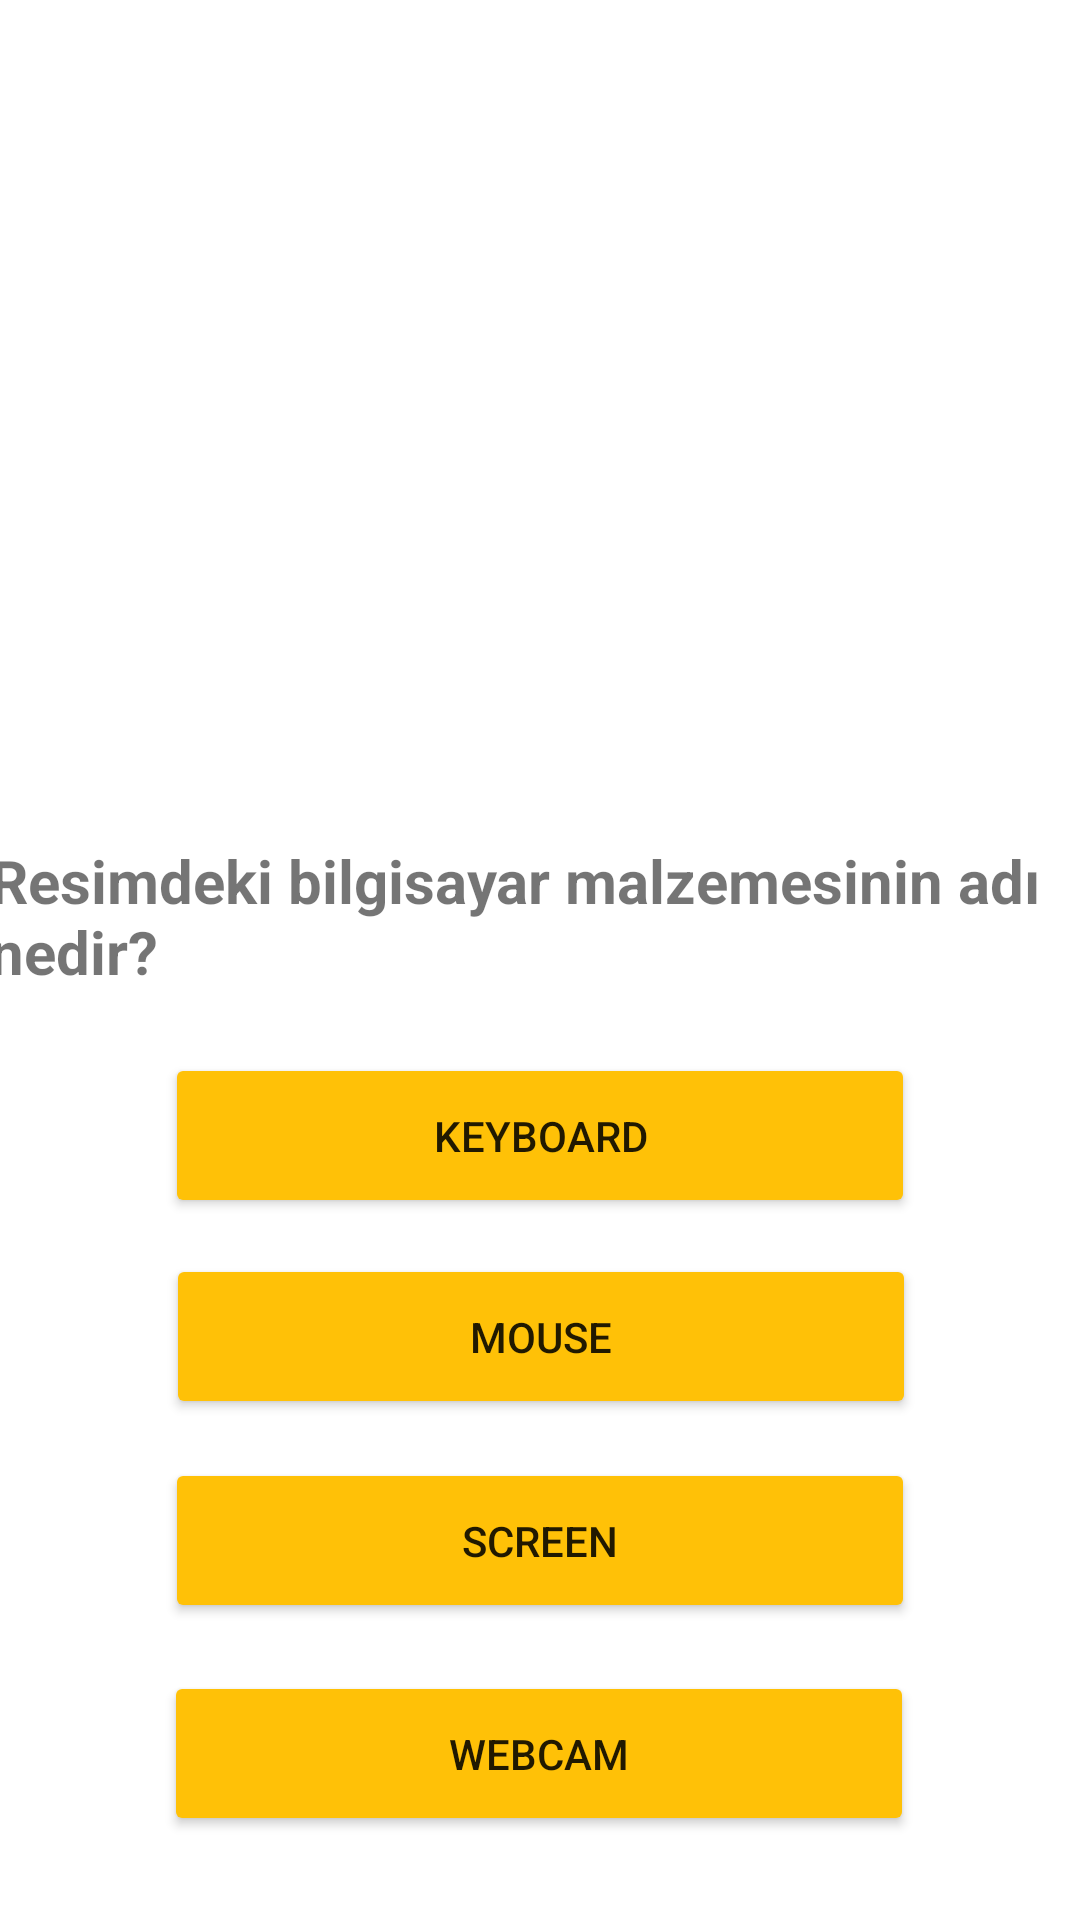

Here is an Android app screen rendered from its layout file. Give the layout XML and the strings, colors and styles it references.
<!-- AndroidManifest.xml: application theme Theme.EnglishTurkishQuiz -->
<!-- res/layout/activity_soruekrani8.xml -->
<?xml version="1.0" encoding="utf-8"?>
<androidx.constraintlayout.widget.ConstraintLayout xmlns:android="http://schemas.android.com/apk/res/android"
    xmlns:app="http://schemas.android.com/apk/res-auto"
    xmlns:tools="http://schemas.android.com/tools"
    android:layout_width="match_parent"
    android:layout_height="match_parent"
    android:background="@drawable/tahta"
    tools:context=".soruekrani8">

    <ImageView
        android:id="@+id/imageView7"
        android:layout_width="285dp"
        android:layout_height="172dp"
        android:layout_marginTop="100dp"
        app:layout_constraintEnd_toEndOf="parent"
        app:layout_constraintStart_toStartOf="parent"
        app:layout_constraintTop_toTopOf="parent"
        app:srcCompat="@drawable/mouse" />

    <TextView
        android:id="@+id/textView7"
        android:layout_width="366dp"
        android:layout_height="59dp"
        android:layout_marginTop="8dp"
        android:text="Resimdeki bilgisayar malzemesinin adı nedir?"
        android:textSize="20sp"
        android:textStyle="bold"
        app:layout_constraintEnd_toEndOf="parent"
        app:layout_constraintHorizontal_bias="0.644"
        app:layout_constraintStart_toStartOf="parent"
        app:layout_constraintTop_toBottomOf="@+id/imageView7" />

    <Button
        android:id="@+id/keyboard"
        android:layout_width="250dp"
        android:layout_height="55dp"
        android:layout_marginTop="12dp"
        android:backgroundTint="#FFC107"
        android:text="keyboard"
        app:layout_constraintEnd_toEndOf="parent"
        app:layout_constraintStart_toStartOf="parent"
        app:layout_constraintTop_toBottomOf="@+id/textView7" />

    <Button
        android:id="@+id/mouse"
        android:layout_width="250dp"
        android:layout_height="55dp"
        android:layout_marginTop="12dp"
        android:backgroundTint="#FFC107"
        android:text="mouse"
        app:layout_constraintEnd_toEndOf="parent"
        app:layout_constraintHorizontal_bias="0.503"
        app:layout_constraintStart_toStartOf="parent"
        app:layout_constraintTop_toBottomOf="@+id/keyboard" />

    <Button
        android:id="@+id/screen"
        android:layout_width="250dp"
        android:layout_height="55dp"
        android:layout_marginTop="13dp"
        android:backgroundTint="#FFC107"
        android:text="screen"
        app:layout_constraintEnd_toEndOf="parent"
        app:layout_constraintStart_toStartOf="parent"
        app:layout_constraintTop_toBottomOf="@+id/mouse" />

    <Button
        android:id="@+id/webcam"
        android:layout_width="250dp"
        android:layout_height="55dp"
        android:layout_marginTop="16dp"
        android:backgroundTint="#FFC107"
        android:text="webcam"
        app:layout_constraintBottom_toBottomOf="parent"
        app:layout_constraintEnd_toEndOf="parent"
        app:layout_constraintHorizontal_bias="0.496"
        app:layout_constraintStart_toStartOf="parent"
        app:layout_constraintTop_toBottomOf="@+id/screen"
        app:layout_constraintVertical_bias="0.0" />

</androidx.constraintlayout.widget.ConstraintLayout>
<!-- resources referenced by this layout -->
<resources>
  <style name="Theme.EnglishTurkishQuiz" parent="Theme.MaterialComponents.DayNight.DarkActionBar">
          
          <item name="colorPrimary">@color/purple_500</item>
          <item name="colorPrimaryVariant">@color/purple_700</item>
          <item name="colorOnPrimary">@color/white</item>
          
          <item name="colorSecondary">@color/teal_200</item>
          <item name="colorSecondaryVariant">@color/teal_700</item>
          <item name="colorOnSecondary">@color/black</item>
          
          <item name="android:statusBarColor">?attr/colorPrimaryVariant</item>
          
      </style>
  <!-- not gathered from this repository: default colours our renderer supplied (Android Studio template values) -->
  <color name="purple_500">#FF6200EE</color>
  <color name="purple_700">#FF3700B3</color>
  <color name="teal_200">#FF03DAC5</color>
  <color name="teal_700">#FF018786</color>
  <color name="black">#FF000000</color>
  <color name="white">#FFFFFFFF</color>
</resources>
